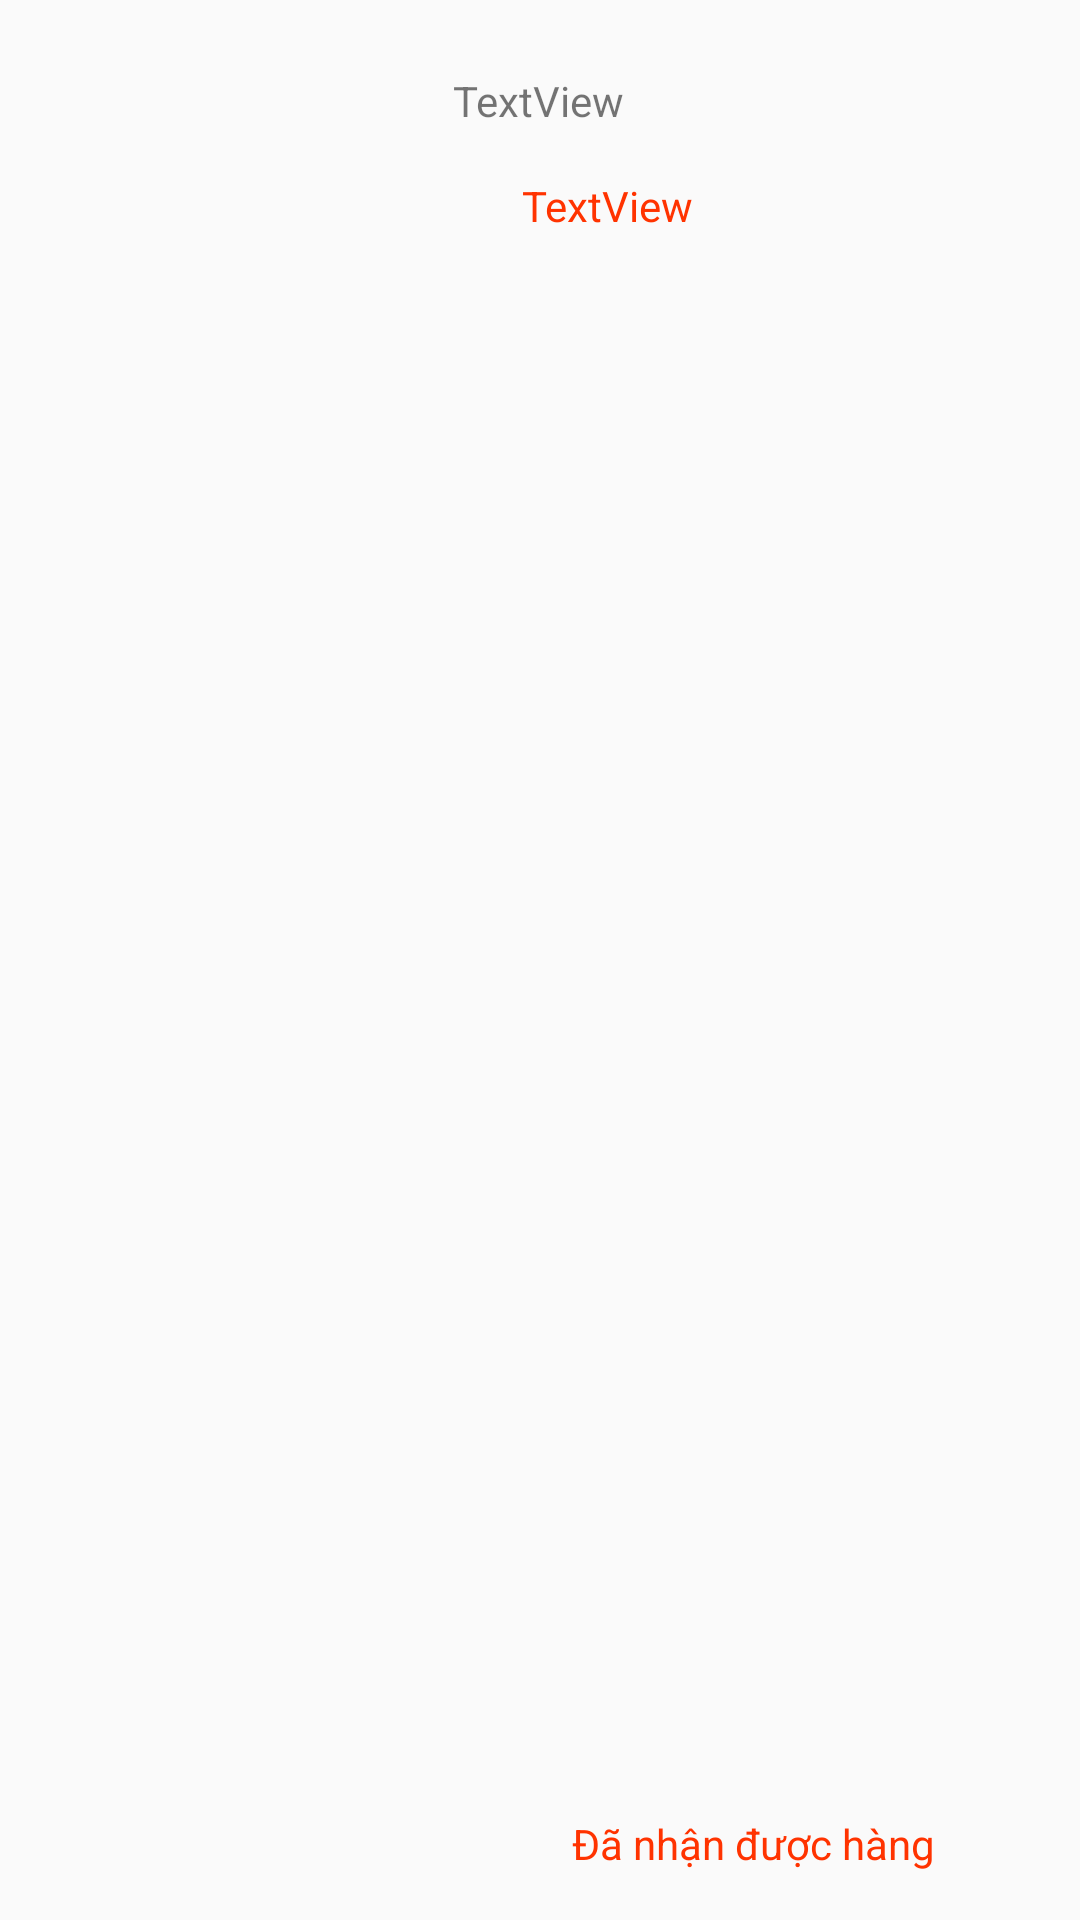

Android layout source for this screen:
<!-- AndroidManifest.xml: application theme Theme.PetShopp -->
<!-- res/layout/layoutorder.xml -->
<?xml version="1.0" encoding="utf-8"?>
<androidx.constraintlayout.widget.ConstraintLayout xmlns:android="http://schemas.android.com/apk/res/android"
    xmlns:app="http://schemas.android.com/apk/res-auto"
    xmlns:tools="http://schemas.android.com/tools"
    android:layout_width="match_parent"
    android:layout_height="150dp">

    <ImageView
        android:id="@+id/orderimage"
        android:layout_width="118dp"
        android:layout_height="120dp"
        android:layout_marginStart="24dp"
        android:src="@drawable/chatadmin"
        app:layout_constraintBottom_toBottomOf="parent"
        app:layout_constraintStart_toStartOf="parent"
        app:layout_constraintTop_toTopOf="parent" />

    <TextView
        android:id="@+id/txtcart2"
        android:layout_width="200dp"
        android:layout_height="wrap_content"
        android:layout_marginTop="24dp"
        android:text="TextView"
        app:layout_constraintEnd_toEndOf="parent"
        app:layout_constraintStart_toEndOf="@+id/orderimage"
        app:layout_constraintTop_toTopOf="parent" />

    <TextView
        android:id="@+id/txtprice2"
        android:layout_width="wrap_content"
        android:layout_height="wrap_content"
        android:layout_marginStart="32dp"
        android:layout_marginTop="16dp"
        android:text="TextView"
        android:textColor="#FF3300"
        app:layout_constraintStart_toEndOf="@+id/orderimage"
        app:layout_constraintTop_toBottomOf="@+id/txtcart2" />

    <TextView
        android:id="@+id/txtxoa2"
        android:layout_width="wrap_content"
        android:layout_height="wrap_content"
        android:layout_marginBottom="16dp"
        android:text="Đã nhận được hàng"
        android:textColor="#FF3300"
        app:layout_constraintBottom_toBottomOf="parent"
        app:layout_constraintEnd_toEndOf="parent"
        app:layout_constraintStart_toEndOf="@+id/orderimage" />
</androidx.constraintlayout.widget.ConstraintLayout>
<!-- resources referenced by this layout -->
<resources>
  <style name="Theme.PetShopp" parent="Theme.AppCompat.Light.NoActionBar">
          
          <item name="colorPrimary">@color/purple_500</item>
          <item name="colorPrimaryVariant">@color/purple_700</item>
          <item name="colorOnPrimary">@color/white</item>
          
          <item name="colorSecondary">@color/teal_200</item>
          <item name="colorSecondaryVariant">@color/teal_700</item>
          <item name="colorOnSecondary">@color/black</item>
          
          <item name="android:statusBarColor">?attr/colorPrimaryVariant</item>
           Customize your theme here.
      </style>
  <color name="purple_500">#FF6200EE</color>
  <color name="purple_700">#FF3700B3</color>
  <color name="white">#FFFFFFFF</color>
  <color name="teal_200">#FF03DAC5</color>
  <color name="teal_700">#FF018786</color>
  <color name="black">#FF000000</color>
</resources>
